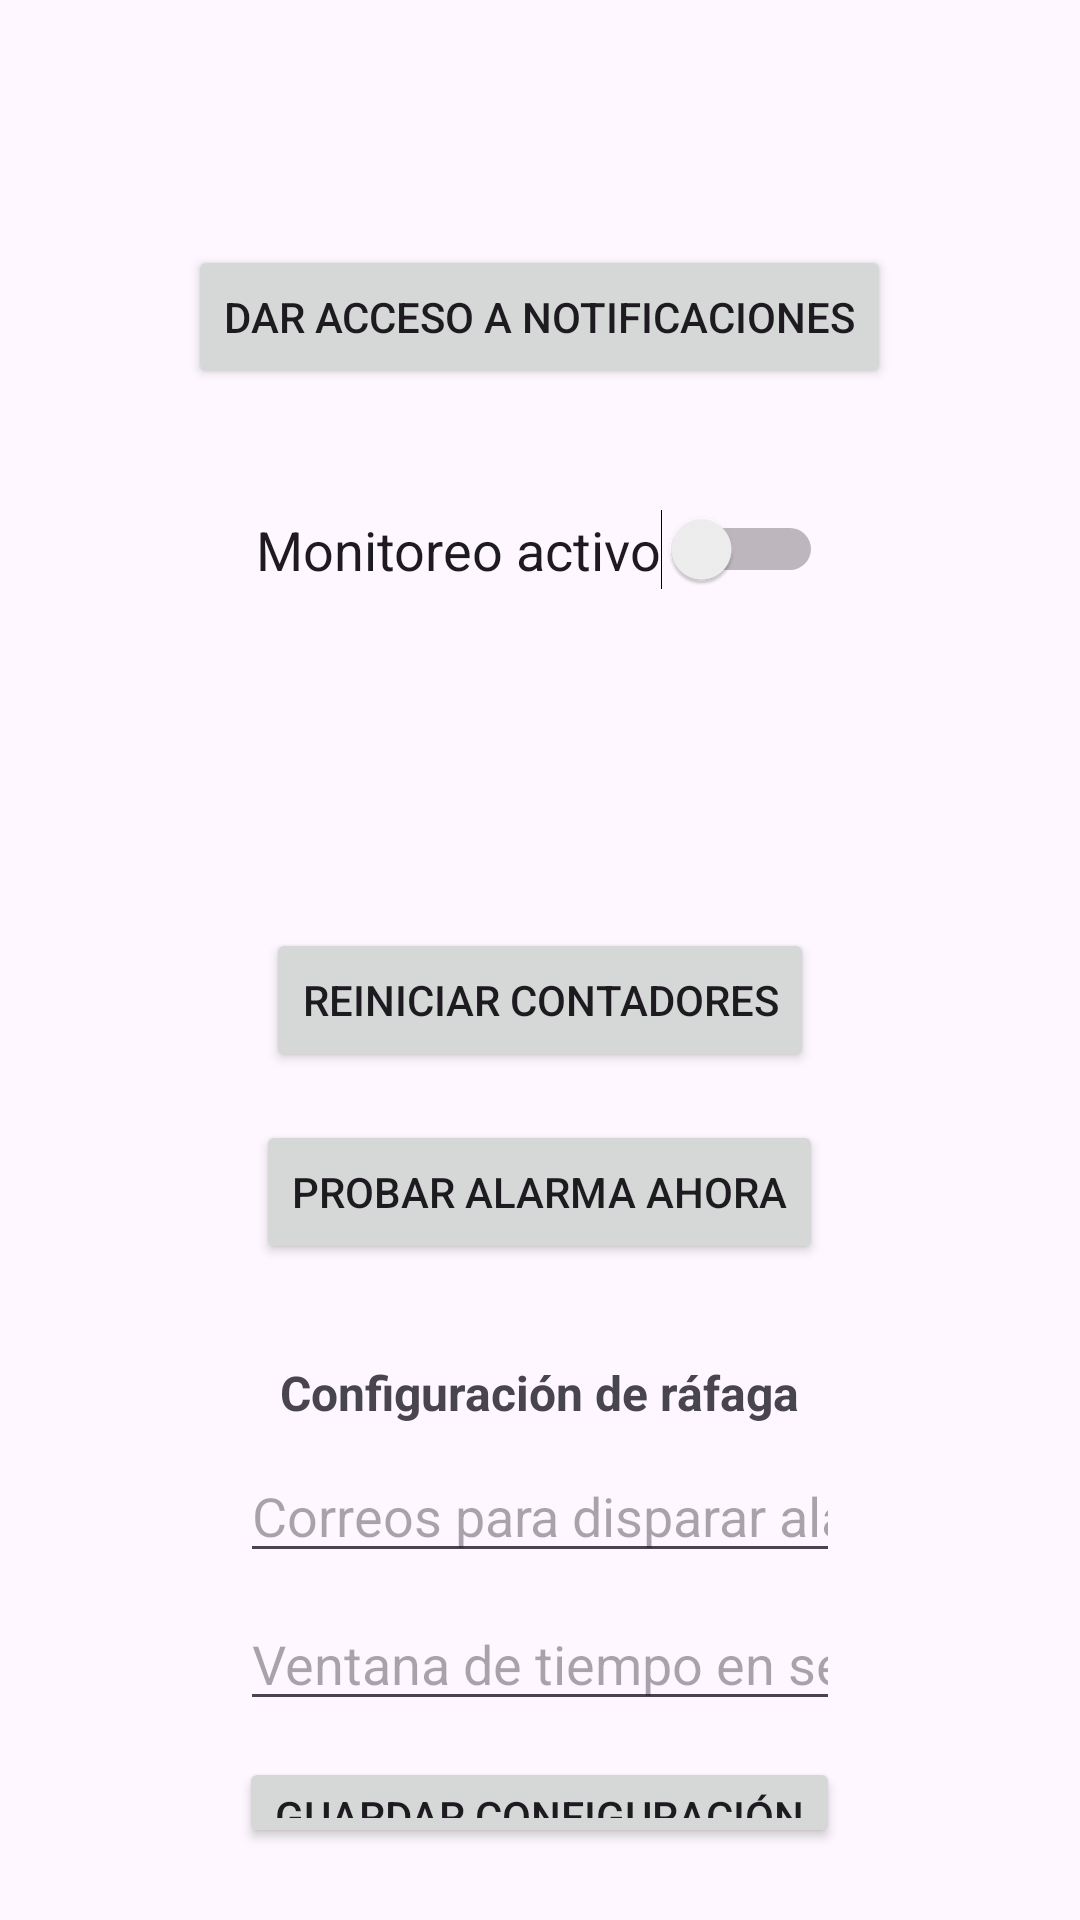

Here is an Android app screen rendered from its layout file. Give the layout XML and the strings, colors and styles it references.
<!-- AndroidManifest.xml: application theme Theme.OutlookBurstAlert -->
<!-- res/layout/activity_main.xml -->
<?xml version="1.0" encoding="utf-8"?>
<LinearLayout xmlns:android="http://schemas.android.com/apk/res/android"
    android:layout_width="match_parent"
    android:layout_height="match_parent"
    android:orientation="vertical"
    android:padding="24dp"
    android:gravity="center_horizontal|top">

    <TextView
        android:id="@+id/textPermissionStatus"
        android:layout_width="wrap_content"
        android:layout_height="wrap_content"
        android:layout_marginTop="24dp"
        android:layout_marginBottom="12dp"
        android:textSize="16sp" />

    <Button
        android:id="@+id/buttonGrantAccess"
        android:layout_width="wrap_content"
        android:layout_height="wrap_content"
        android:layout_marginBottom="40dp"
        android:text="@string/grant_access_button" />

    <Switch
        android:id="@+id/switchMonitoring"
        android:layout_width="wrap_content"
        android:layout_height="wrap_content"
        android:layout_marginBottom="24dp"
        android:text="@string/monitoring_switch_label"
        android:textSize="18sp" />

    <TextView
        android:id="@+id/textEmailCount"
        android:layout_width="wrap_content"
        android:layout_height="wrap_content"
        android:layout_marginBottom="8dp"
        android:textSize="18sp" />

    <TextView
        android:id="@+id/textAlarmCount"
        android:layout_width="wrap_content"
        android:layout_height="wrap_content"
        android:layout_marginBottom="32dp"
        android:textSize="18sp" />

    <Button
        android:id="@+id/buttonResetCounters"
        android:layout_width="wrap_content"
        android:layout_height="wrap_content"
        android:text="@string/reset_counters_button" />

    <Button
        android:id="@+id/buttonTestAlarm"
        android:layout_width="wrap_content"
        android:layout_height="wrap_content"
        android:layout_marginTop="16dp"
        android:text="@string/test_alarm_button" />

    <TextView
        android:layout_width="wrap_content"
        android:layout_height="wrap_content"
        android:layout_marginTop="32dp"
        android:layout_marginBottom="8dp"
        android:text="@string/settings_section_title"
        android:textSize="16sp"
        android:textStyle="bold" />

    <EditText
        android:id="@+id/editThreshold"
        android:layout_width="200dp"
        android:layout_height="wrap_content"
        android:hint="@string/threshold_hint"
        android:inputType="number"
        android:maxLength="3" />

    <EditText
        android:id="@+id/editWindowSeconds"
        android:layout_width="200dp"
        android:layout_height="wrap_content"
        android:layout_marginTop="8dp"
        android:hint="@string/window_hint"
        android:inputType="number"
        android:maxLength="5" />

    <Button
        android:id="@+id/buttonSaveSettings"
        android:layout_width="wrap_content"
        android:layout_height="wrap_content"
        android:layout_marginTop="12dp"
        android:text="@string/save_settings_button" />

</LinearLayout>
<!-- resources referenced by this layout -->
<resources>
  <string name="grant_access_button">Dar acceso a notificaciones</string>
  <string name="monitoring_switch_label">Monitoreo activo</string>
  <string name="reset_counters_button">Reiniciar contadores</string>
  <string name="save_settings_button">Guardar configuración</string>
  <string name="settings_section_title">Configuración de ráfaga</string>
  <string name="test_alarm_button">Probar alarma ahora</string>
  <string name="threshold_hint">Correos para disparar alarma (ej. 5)</string>
  <string name="window_hint">Ventana de tiempo en segundos (ej. 120)</string>
  <style name="Theme.OutlookBurstAlert" parent="Base.Theme.OutlookBurstAlert" />
  <style name="Base.Theme.OutlookBurstAlert" parent="Theme.Material3.DayNight.NoActionBar">
          
          
      </style>
</resources>
